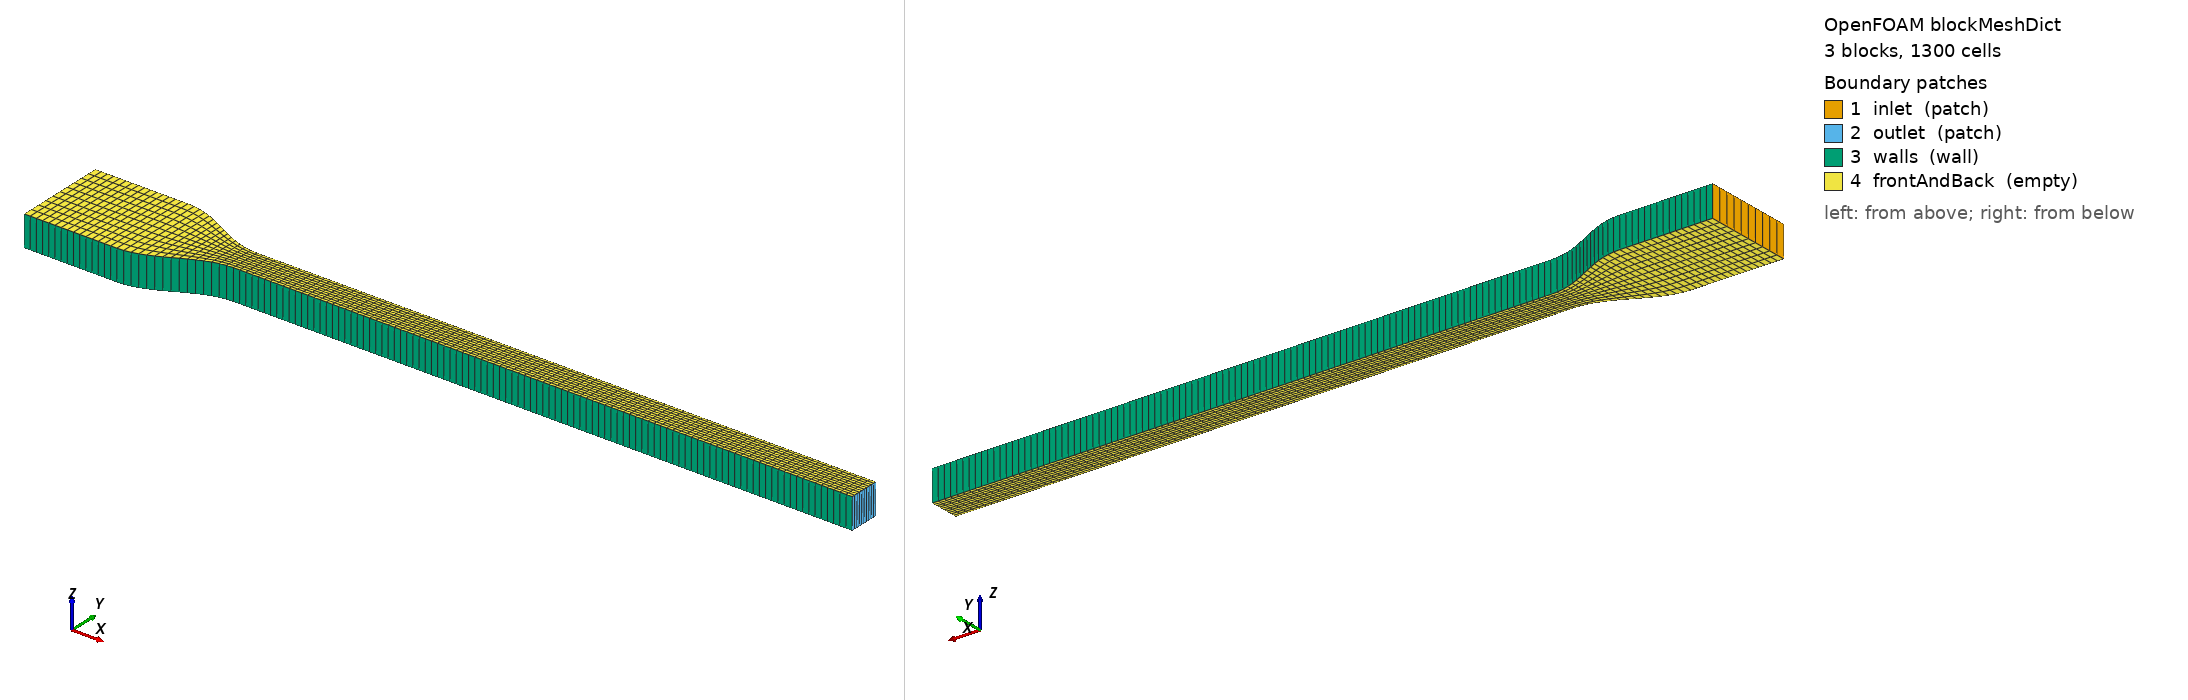

OpenFOAM case: the mesh blockMesh builds from blockMeshDict, 3 block(s), 1300 cells. Boundary patches (legend numbers): 1 inlet (patch), 2 outlet (patch), 3 walls (wall), 4 frontAndBack (empty). Left view from above one corner, right view from below the opposite corner. Boundary conditions: 1 field file(s) under 0/; 4 of 4 drawn patches have an entry in a shipped field file.

=== system/blockMeshDict ===
FoamFile
{
    format      ascii;
    class       dictionary;
    object      blockMeshDict;
}

convertToMeters 0.001;

vertices
(
    (-6.0 -1.0 0.0)
    (-3.0 -1.0 0.0)
    (-3.0 2.0 0.0)
    (-6.0 2.0 0.0)
    (0.0 0.0 0.0)
    (0.0 1.0 0.0)
    (20.0 0.0 0.0)
    (20.0 1.0 0.0)
    (-6.0 -1.0 1.0)
    (-3.0 -1.0 1.0)
    (-3.0 2.0 1.0)
    (-6.0 2.0 1.0)
    (0.0 0.0 1.0)
    (0.0 1.0 1.0)
    (20.0 0.0 1.0)
    (20.0 1.0 1.0)
);

blocks
(
    hex (0 1 2 3 8 9 10 11) (15 10 1) simpleGrading (1 1 1)
    hex (1 4 5 2 9 12 13 10) (15 10 1) simpleGrading (1 1 1)
    hex (4 6 7 5 12 14 15 13) (100 10 1) simpleGrading (1 1 1)
);

edges
(
    polyLine 1 4 ((-2.925 -0.998458666866564 0.0) (-2.85 -0.9938441702975689 0.0) (-2.775 -0.9861849601988384 0.0) (-2.7 -0.9755282581475768 0.0) (-2.625 -0.9619397662556435 0.0) (-2.55 -0.9455032620941839 0.0) (-2.475 -0.9263200821770461 0.0) (-2.4 -0.9045084971874737 0.0) (-2.325 -0.8802029828000155 0.0) (-2.25 -0.8535533905932737 0.0) (-2.175 -0.8247240241650917 0.0) (-2.0999999999999996 -0.7938926261462365 0.0) (-2.025 -0.7612492823579744 0.0) (-1.95 -0.7269952498697734 0.0) (-1.875 -0.6913417161825448 0.0) (-1.7999999999999998 -0.6545084971874737 0.0) (-1.7249999999999999 -0.6167226819279525 0.0) (-1.65 -0.5782172325201156 0.0) (-1.575 -0.5392295478639224 0.0) (-1.5 -0.5 0.0) (-1.4249999999999998 -0.4607704521360776 0.0) (-1.3499999999999999 -0.4217827674798844 0.0) (-1.275 -0.38327731807204724 0.0) (-1.1999999999999997 -0.3454915028125263 0.0) (-1.125 -0.3086582838174552 0.0) (-1.0499999999999998 -0.2730047501302266 0.0) (-0.9749999999999996 -0.2387507176420256 0.0) (-0.8999999999999999 -0.20610737385376354 0.0) (-0.8249999999999997 -0.17527597583490806 0.0) (-0.75 -0.14644660940672627 0.0) (-0.6749999999999998 -0.11979701719998448 0.0) (-0.5999999999999996 -0.09549150281252627 0.0) (-0.5249999999999999 -0.07367991782295391 0.0) (-0.44999999999999973 -0.054496737905815995 0.0) (-0.375 -0.03806023374435663 0.0) (-0.2999999999999998 -0.02447174185242318 0.0) (-0.22499999999999964 -0.013815039801161721 0.0) (-0.1499999999999999 -0.006155829702431115 0.0) (-0.07499999999999973 -0.0015413331334359626 0.0))
    polyLine 9 12 ((-2.925 -0.998458666866564 1.0) (-2.85 -0.9938441702975689 1.0) (-2.775 -0.9861849601988384 1.0) (-2.7 -0.9755282581475768 1.0) (-2.625 -0.9619397662556435 1.0) (-2.55 -0.9455032620941839 1.0) (-2.475 -0.9263200821770461 1.0) (-2.4 -0.9045084971874737 1.0) (-2.325 -0.8802029828000155 1.0) (-2.25 -0.8535533905932737 1.0) (-2.175 -0.8247240241650917 1.0) (-2.0999999999999996 -0.7938926261462365 1.0) (-2.025 -0.7612492823579744 1.0) (-1.95 -0.7269952498697734 1.0) (-1.875 -0.6913417161825448 1.0) (-1.7999999999999998 -0.6545084971874737 1.0) (-1.7249999999999999 -0.6167226819279525 1.0) (-1.65 -0.5782172325201156 1.0) (-1.575 -0.5392295478639224 1.0) (-1.5 -0.5 1.0) (-1.4249999999999998 -0.4607704521360776 1.0) (-1.3499999999999999 -0.4217827674798844 1.0) (-1.275 -0.38327731807204724 1.0) (-1.1999999999999997 -0.3454915028125263 1.0) (-1.125 -0.3086582838174552 1.0) (-1.0499999999999998 -0.2730047501302266 1.0) (-0.9749999999999996 -0.2387507176420256 1.0) (-0.8999999999999999 -0.20610737385376354 1.0) (-0.8249999999999997 -0.17527597583490806 1.0) (-0.75 -0.14644660940672627 1.0) (-0.6749999999999998 -0.11979701719998448 1.0) (-0.5999999999999996 -0.09549150281252627 1.0) (-0.5249999999999999 -0.07367991782295391 1.0) (-0.44999999999999973 -0.054496737905815995 1.0) (-0.375 -0.03806023374435663 1.0) (-0.2999999999999998 -0.02447174185242318 1.0) (-0.22499999999999964 -0.013815039801161721 1.0) (-0.1499999999999999 -0.006155829702431115 1.0) (-0.07499999999999973 -0.0015413331334359626 1.0))
    polyLine 2 5 ((-2.925 1.998458666866564 0.0) (-2.85 1.9938441702975689 0.0) (-2.775 1.9861849601988384 0.0) (-2.7 1.9755282581475768 0.0) (-2.625 1.9619397662556435 0.0) (-2.55 1.945503262094184 0.0) (-2.475 1.926320082177046 0.0) (-2.4 1.9045084971874737 0.0) (-2.325 1.8802029828000155 0.0) (-2.25 1.8535533905932737 0.0) (-2.175 1.8247240241650917 0.0) (-2.0999999999999996 1.7938926261462365 0.0) (-2.025 1.7612492823579744 0.0) (-1.95 1.7269952498697734 0.0) (-1.875 1.6913417161825448 0.0) (-1.7999999999999998 1.6545084971874737 0.0) (-1.7249999999999999 1.6167226819279525 0.0) (-1.65 1.5782172325201156 0.0) (-1.575 1.5392295478639224 0.0) (-1.5 1.5 0.0) (-1.4249999999999998 1.4607704521360776 0.0) (-1.3499999999999999 1.4217827674798844 0.0) (-1.275 1.3832773180720472 0.0) (-1.1999999999999997 1.3454915028125263 0.0) (-1.125 1.3086582838174552 0.0) (-1.0499999999999998 1.2730047501302266 0.0) (-0.9749999999999996 1.2387507176420256 0.0) (-0.8999999999999999 1.2061073738537635 0.0) (-0.8249999999999997 1.175275975834908 0.0) (-0.75 1.1464466094067263 0.0) (-0.6749999999999998 1.1197970171999845 0.0) (-0.5999999999999996 1.0954915028125263 0.0) (-0.5249999999999999 1.073679917822954 0.0) (-0.44999999999999973 1.0544967379058159 0.0) (-0.375 1.0380602337443565 0.0) (-0.2999999999999998 1.0244717418524232 0.0) (-0.22499999999999964 1.0138150398011616 0.0) (-0.1499999999999999 1.0061558297024311 0.0) (-0.07499999999999973 1.001541333133436 0.0))
    polyLine 10 13 ((-2.925 1.998458666866564 1.0) (-2.85 1.9938441702975689 1.0) (-2.775 1.9861849601988384 1.0) (-2.7 1.9755282581475768 1.0) (-2.625 1.9619397662556435 1.0) (-2.55 1.945503262094184 1.0) (-2.475 1.926320082177046 1.0) (-2.4 1.9045084971874737 1.0) (-2.325 1.8802029828000155 1.0) (-2.25 1.8535533905932737 1.0) (-2.175 1.8247240241650917 1.0) (-2.0999999999999996 1.7938926261462365 1.0) (-2.025 1.7612492823579744 1.0) (-1.95 1.7269952498697734 1.0) (-1.875 1.6913417161825448 1.0) (-1.7999999999999998 1.6545084971874737 1.0) (-1.7249999999999999 1.6167226819279525 1.0) (-1.65 1.5782172325201156 1.0) (-1.575 1.5392295478639224 1.0) (-1.5 1.5 1.0) (-1.4249999999999998 1.4607704521360776 1.0) (-1.3499999999999999 1.4217827674798844 1.0) (-1.275 1.3832773180720472 1.0) (-1.1999999999999997 1.3454915028125263 1.0) (-1.125 1.3086582838174552 1.0) (-1.0499999999999998 1.2730047501302266 1.0) (-0.9749999999999996 1.2387507176420256 1.0) (-0.8999999999999999 1.2061073738537635 1.0) (-0.8249999999999997 1.175275975834908 1.0) (-0.75 1.1464466094067263 1.0) (-0.6749999999999998 1.1197970171999845 1.0) (-0.5999999999999996 1.0954915028125263 1.0) (-0.5249999999999999 1.073679917822954 1.0) (-0.44999999999999973 1.0544967379058159 1.0) (-0.375 1.0380602337443565 1.0) (-0.2999999999999998 1.0244717418524232 1.0) (-0.22499999999999964 1.0138150398011616 1.0) (-0.1499999999999999 1.0061558297024311 1.0) (-0.07499999999999973 1.001541333133436 1.0))
);

boundary
(
    inlet        { type patch; faces ((0 8 11 3)); }
    outlet       { type patch; faces ((6 7 15 14)); }
    walls
    {
        type wall;
        faces ((0 1 9 8) (3 11 10 2) (1 4 12 9) (2 10 13 5) (4 6 14 12) (5 13 15 7));
    }
    frontAndBack
    {
        type empty;
        faces ((0 3 2 1) (1 2 5 4) (4 5 7 6) (8 9 10 11) (9 12 13 10) (12 14 15 13));
    }
);


=== 0/U ===
FoamFile
{
    format      ascii;
    class       volVectorField;
    object      U;
}

dimensions      [0 1 -1 0 0 0 0];
internalField   uniform (0.03333333333333333 0 0);
boundaryField
{
    inlet { type flowRateInletVelocity; volumetricFlowRate 1.0000000000000001e-07; profile laminarBL; value uniform (0 0 0); }
    outlet       { type zeroGradient; }
    walls        { type noSlip; }
    frontAndBack { type empty; }
}
